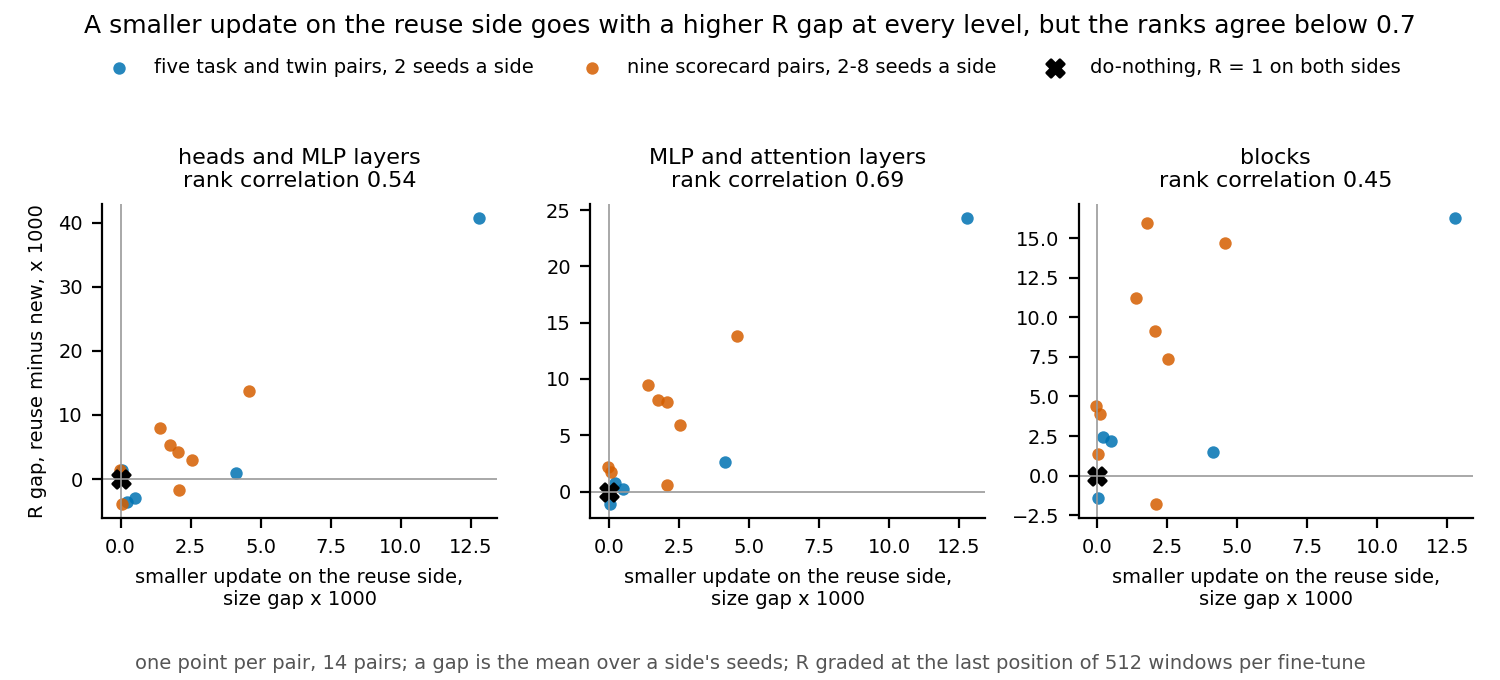

The data file committed next to this chart (first rows):
level, pair, smaller_update_x1e3, gap_R_read_x1e3
head_mlp, e196_copy24, 0.2261, -3.519
head_mlp, e196_ident32, 0.515, -2.909
head_mlp, e196_case_real, 12.78, 40.74
head_mlp, e196_repeat_real, 4.131, 0.9989
head_mlp, e196_twin, 0.04033, 1.332
head_mlp, e187_e62_copy_lookup, 1.413, 7.971
head_mlp, e187_e46_copy_random, 2.552, 3.012
head_mlp, e187_e53_lowercase_cipher, 2.095, -1.73
head_mlp, e187_e54_matched, 0.09484, 0.5817
head_mlp, e187_e54_own, 4.569, 13.74
head_mlp, e187_open_pair_c3, -0.01258, 1.338
head_mlp, e187_open_pair_c3_copy, 0.04885, -3.925
head_mlp, e187_e58_rank1_96, 1.774, 5.322
head_mlp, e187_e58_copy_prior_cipher, 2.062, 4.25
mlp_attn, e196_copy24, 0.2261, 0.7709
mlp_attn, e196_ident32, 0.515, 0.2261
mlp_attn, e196_case_real, 12.78, 24.29
mlp_attn, e196_repeat_real, 4.131, 2.58
mlp_attn, e196_twin, 0.04033, -1.123
mlp_attn, e187_e62_copy_lookup, 1.413, 9.449
mlp_attn, e187_e46_copy_random, 2.552, 5.941
mlp_attn, e187_e53_lowercase_cipher, 2.095, 0.6213
mlp_attn, e187_e54_matched, 0.09484, 1.756
mlp_attn, e187_e54_own, 4.569, 13.83
mlp_attn, e187_open_pair_c3, -0.01258, 2.183
mlp_attn, e187_open_pair_c3_copy, 0.04885, -0.05918
mlp_attn, e187_e58_rank1_96, 1.774, 8.119
mlp_attn, e187_e58_copy_prior_cipher, 2.062, 7.981
block, e196_copy24, 0.2261, 2.41
block, e196_ident32, 0.515, 2.189
block, e196_case_real, 12.78, 16.27
block, e196_repeat_real, 4.131, 1.478
block, e196_twin, 0.04033, -1.415
block, e187_e62_copy_lookup, 1.413, 11.23
block, e187_e46_copy_random, 2.552, 7.362
block, e187_e53_lowercase_cipher, 2.095, -1.807
block, e187_e54_matched, 0.09484, 3.886
block, e187_e54_own, 4.569, 14.71
block, e187_open_pair_c3, -0.01258, 4.418
block, e187_open_pair_c3_copy, 0.04885, 1.342
block, e187_e58_rank1_96, 1.774, 15.98
block, e187_e58_copy_prior_cipher, 2.062, 9.16
